11-way image classification set "final" from GitHub (troniixx/aml2026-group-18); label vocabulary: bird, boar, dog, dragon, hare, horse, monkey, ram, rat, snake, tiger.

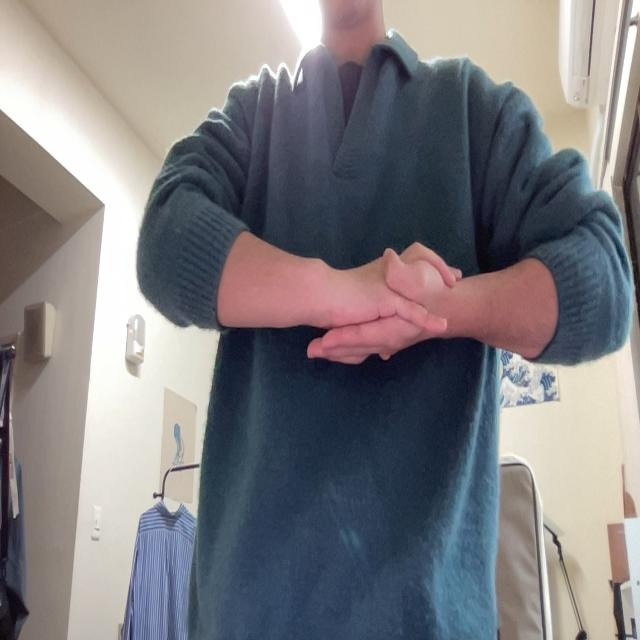
Label: monkey

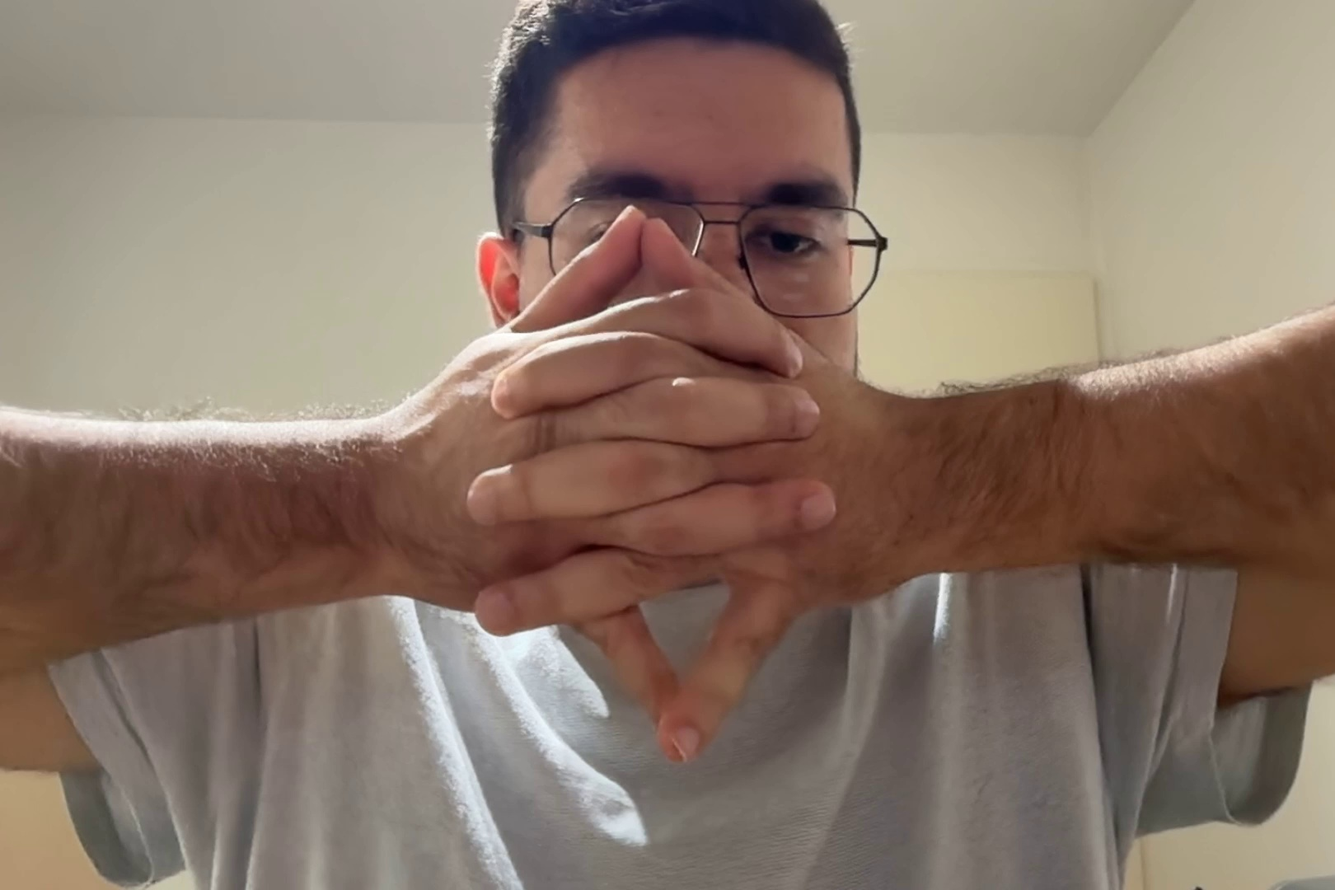
Label: dragon

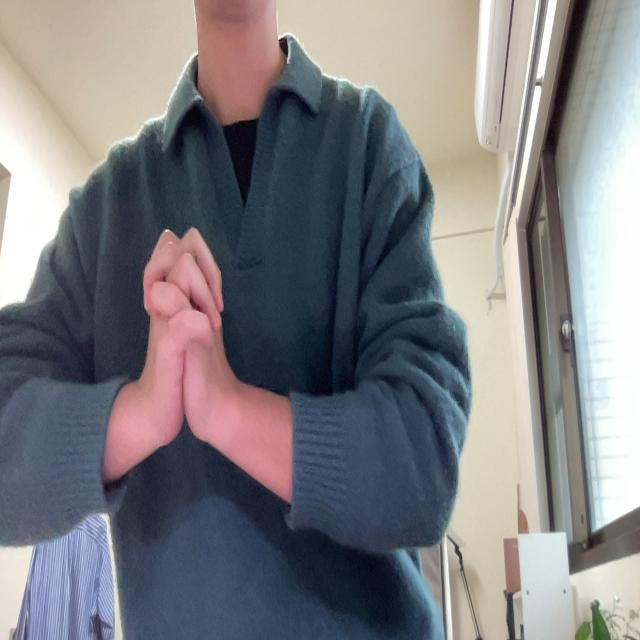
Label: snake

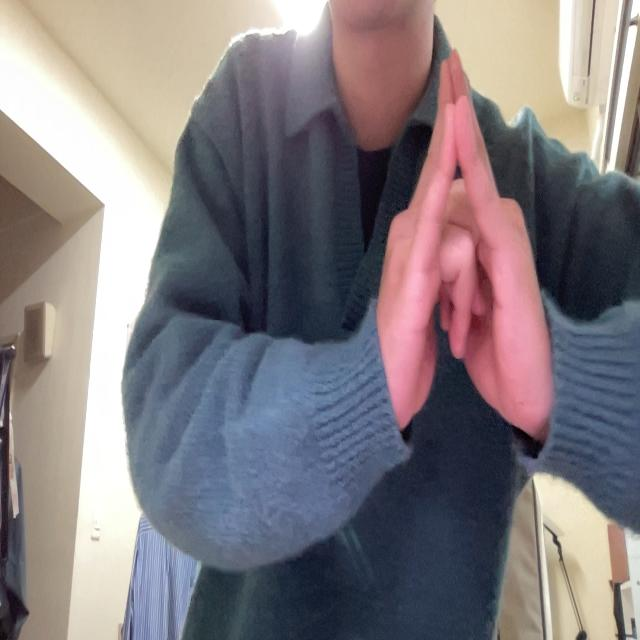
Label: bird

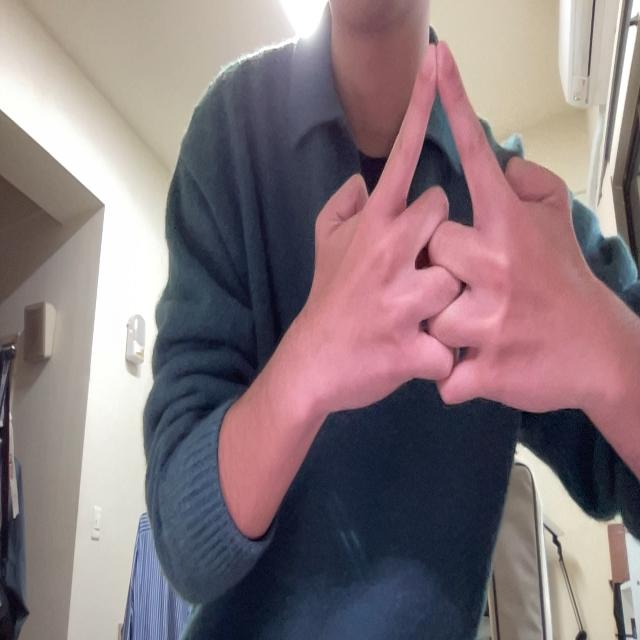
Label: horse

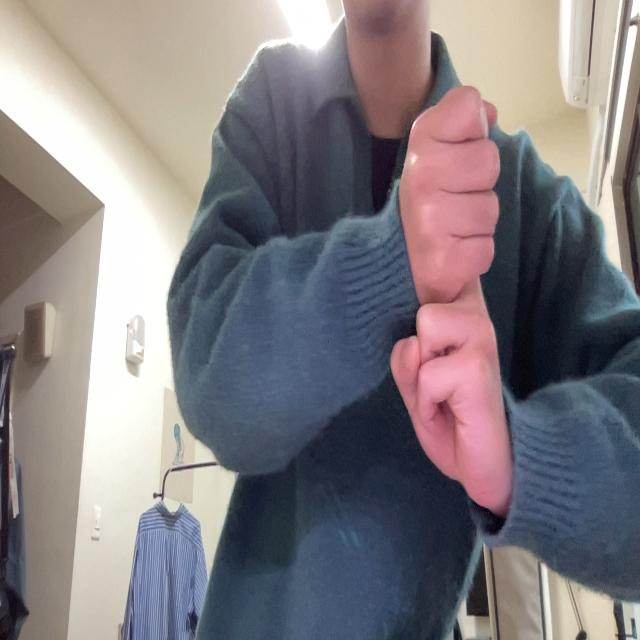
Label: rat
